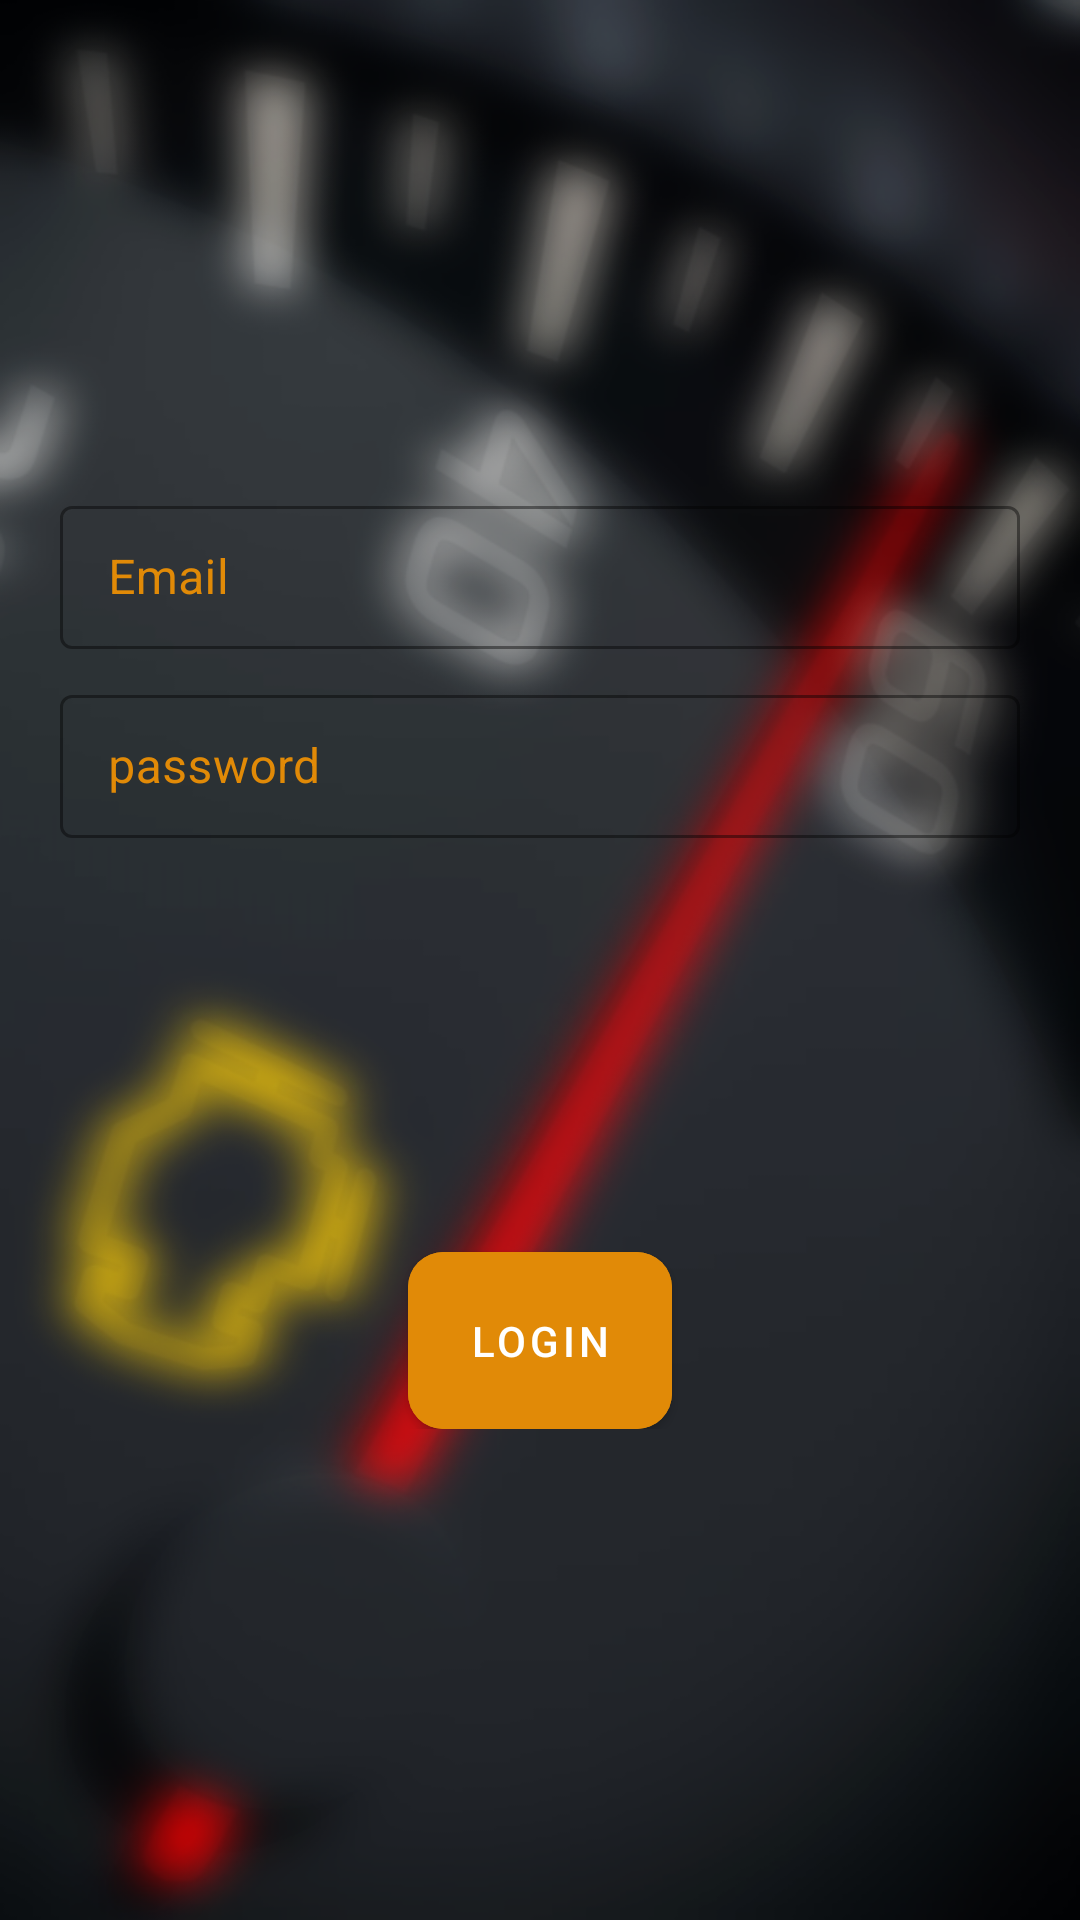

Here is an Android app screen rendered from its layout file. Give the layout XML and the strings, colors and styles it references.
<!-- AndroidManifest.xml: application theme Theme.DashboardWarningLightsApp -->
<!-- res/layout/provide_password_pop_up.xml -->
<?xml version="1.0" encoding="utf-8"?>
<RelativeLayout xmlns:android="http://schemas.android.com/apk/res/android"
    xmlns:app="http://schemas.android.com/apk/res-auto"
    android:layout_width="match_parent"
    android:layout_height="match_parent"
    android:background="@drawable/sign_up_dashboard"
    android:gravity="center"
    android:padding="20dp">

    <androidx.appcompat.widget.LinearLayoutCompat

        android:id="@+id/linearLayoutCompat2"
        android:layout_width="match_parent"
        android:layout_height="wrap_content"
        android:orientation="vertical">

        <com.google.android.material.textfield.TextInputLayout
            android:id="@+id/popUp_EDT_email"
            style="@style/MyOutlinedBox"
            android:layout_width="match_parent"
            android:layout_height="wrap_content"
            android:hint="@string/email"
            android:inputType="textEmailAddress"
            android:scrollbars="vertical"
            android:textColorHint="@color/orange"
            android:theme="@style/MyTextInputLayoutAppearance"
            app:boxStrokeColor="@color/orange">

            <com.google.android.material.textfield.TextInputEditText
                android:layout_width="match_parent"
                android:layout_height="wrap_content"
                android:nestedScrollingEnabled="true"
                android:text=""
                android:textColor="@color/orange" />
        </com.google.android.material.textfield.TextInputLayout>

        <com.google.android.material.textfield.TextInputLayout
            android:id="@+id/popUP_EDT_password"
            style="@style/Widget.MaterialComponents.TextInputLayout.OutlinedBox.Dense"
            android:layout_width="match_parent"
            android:layout_height="wrap_content"
            android:layout_marginTop="10dp"
            android:hint="@string/password"
            android:inputType="textPassword"
            android:textColorHint="@color/orange"
            android:theme="@style/MyTextInputLayoutAppearance"
            app:boxStrokeColor="@color/orange"
            app:hintTextColor="@color/orange">

            <com.google.android.material.textfield.TextInputEditText
                android:layout_width="match_parent"
                android:layout_height="wrap_content"
                android:textColor="@color/orange" />
        </com.google.android.material.textfield.TextInputLayout>


        <ProgressBar
            android:id="@+id/popUp_PRB"
            android:layout_width="wrap_content"
            android:layout_height="wrap_content"
            android:layout_gravity="center"
            android:layout_marginTop="40dp"
            android:theme="@style/myProgressBar"
            android:visibility="invisible" />


        <com.google.android.material.button.MaterialButton
            android:id="@+id/popUp_BTN_password"
            style="@style/welcomeButtons"
            android:layout_width="wrap_content"
            android:layout_height="wrap_content"
            android:layout_gravity="center"
            android:layout_marginTop="50dp"
            android:backgroundTint="@color/orange"
            android:padding="20dp"
            android:text="@string/login" />


    </androidx.appcompat.widget.LinearLayoutCompat>


</RelativeLayout>
<!-- resources referenced by this layout -->
<resources>
  <color name="orange">#e18a07</color>
  <!-- drawable sign_up_dashboard: png bitmap (drawable-hdpi, 407756 bytes) -->
  <string name="email">Email</string>
  <string name="login">Login</string>
  <string name="password">password</string>
  <style name="MyOutlinedBox" parent="Widget.MaterialComponents.TextInputLayout.OutlinedBox.Dense">
          <item name="android:textColor">@color/orange</item>
          <item name="boxStrokeColor">@color/orange</item>
          <item name="hintTextColor">@color/orange</item>
  
  
      </style>
  <style name="MyTextInputLayoutAppearance" parent="Widget.Design.TextInputLayout">
          <item name="colorControlNormal">@color/orange</item>
          <item name="colorControlActivated">@color/orange</item>
          <item name="colorControlHighlight">@color/orange</item>
          <item name="colorAccent">@color/orange</item>
  
      </style>
  <style name="myProgressBar">
          <item name="colorAccent">@color/orange</item> 
      </style>
  <style name="welcomeButtons" parent="Widget.MaterialComponents.Button.Icon">
      <item name="shapeAppearanceOverlay">@style/MyShapeAppearanceRounded</item>
          <item name="android:insetLeft">0dp</item>
          <item name="android:insetTop">0dp</item>
          <item name="android:insetRight">0dp</item>
          <item name="android:insetBottom">0dp</item>
          <item name="iconPadding">0dp</item>
  
  
      </style>
  <style name="Theme.DashboardWarningLightsApp" parent="Theme.MaterialComponents.DayNight.NoActionBar">
          
          <item name="colorPrimary">@color/purple_500</item>
          <item name="colorPrimaryVariant">@color/purple_700</item>
          <item name="colorOnPrimary">@color/white</item>
          
          <item name="colorSecondary">@color/teal_200</item>
          <item name="colorSecondaryVariant">@color/teal_700</item>
          <item name="colorOnSecondary">@color/black</item>
          
          <item name="android:statusBarColor" tools:targetApi="l">?attr/colorPrimaryVariant</item>
  
          
      </style>
  <style name="MyShapeAppearanceRounded" parent="">
          <item name="cornerFamily">rounded</item>
          <item name="cornerSize">20%</item>
      </style>
  <color name="purple_500">#FF6200EE</color>
  <color name="purple_700">#FF3700B3</color>
  <color name="white">#FFFFFFFF</color>
  <color name="teal_200">#FF03DAC5</color>
  <color name="teal_700">#FF018786</color>
  <color name="black">#FF000000</color>
</resources>
